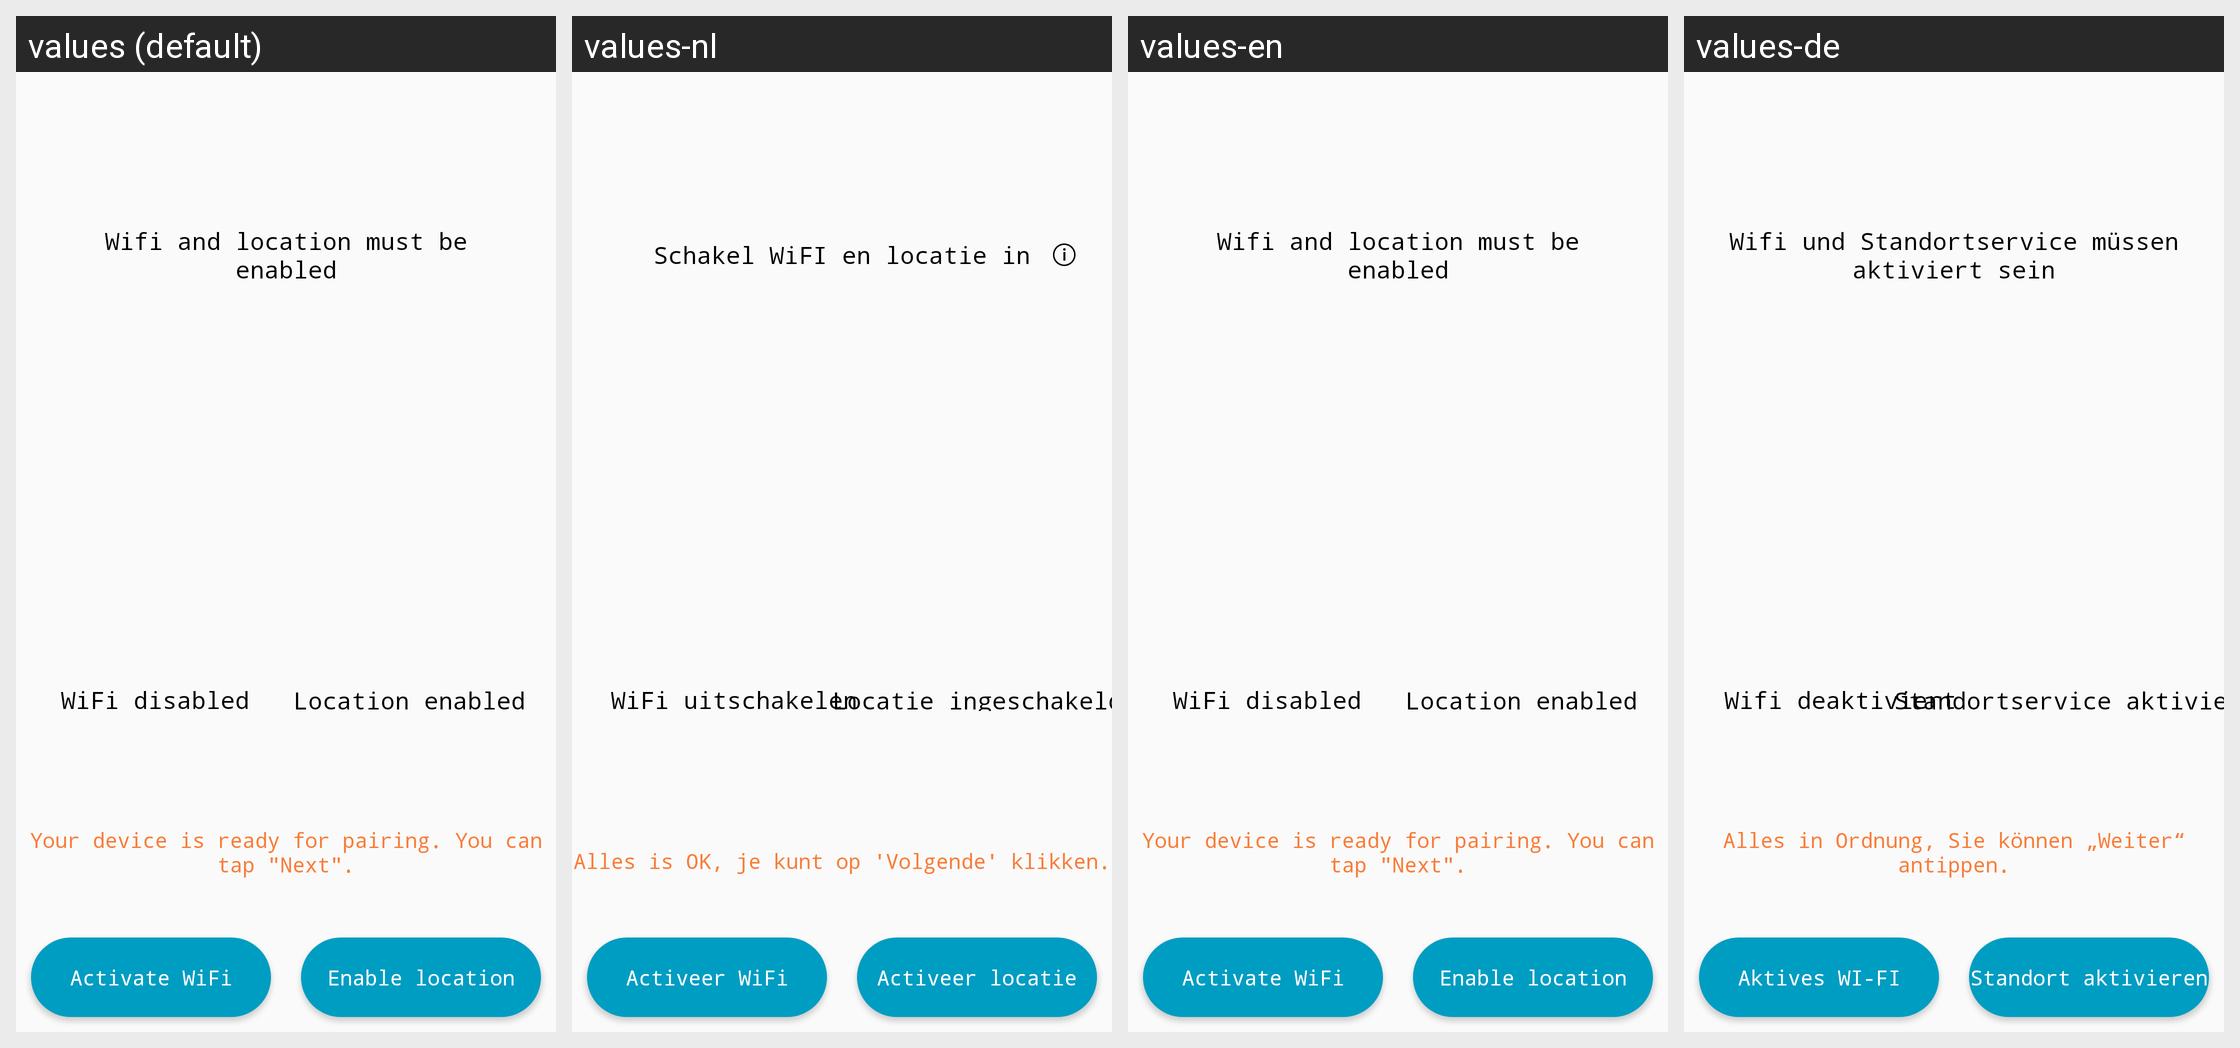

The same Android screen rendered under several of its app's locales, left to right. List the strings drawn on it with the default value and each locale's translation.
Android screen res/layout/fragment_request_permission.xml rendered under 4 locales, left to right: values (default), values-nl, values-en, values-de. Device: Nexus 5 (rendered at 1080×1920; each locale shown at half size, 540×960, under a caption strip naming it); theme AppTheme.
Other locales in the repository, not shown: values-es-rES, values-fr-rBE, values-it, values-pt-rPT, values-zh-rCN, values-zh-rTW.
Strings drawn on this screen, with the default value and each locale's value (text and hints the layout hard-codes, and strings that could not be matched under every locale, appear in the picture but are not listed):

request_permission_tip
  values: Wifi and location must be enabled
  values-nl: Schakel WiFI en locatie in
  values-en: Wifi and location must be enabled
  values-de: Wifi und Standortservice müssen aktiviert sein

request_permission_wifi_offline
  values: WiFi disabled
  values-nl: WiFi uitschakelen
  values-en: WiFi disabled
  values-de: Wifi deaktiviert

request_location_has
  values: Location enabled
  values-nl: Locatie ingeschakeld
  values-en: Location enabled
  values-de: Standortservice aktiviert

request_location_wifi_button
  values: Activate WiFi
  values-nl: Activeer WiFi
  values-en: Activate WiFi
  values-de: Aktives WI-FI

request_location_location_button
  values: Enable location
  values-nl: Activeer locatie
  values-en: Enable location
  values-de: Standort aktivieren

request_permission_can_next_text
  values: Your device is ready for pairing. You can tap "Next".
  values-nl: Alles is OK, je kunt op 'Volgende' klikken.
  values-en: Your device is ready for pairing. You can tap "Next".
  values-de: Alles in Ordnung, Sie können „Weiter“ antippen.
